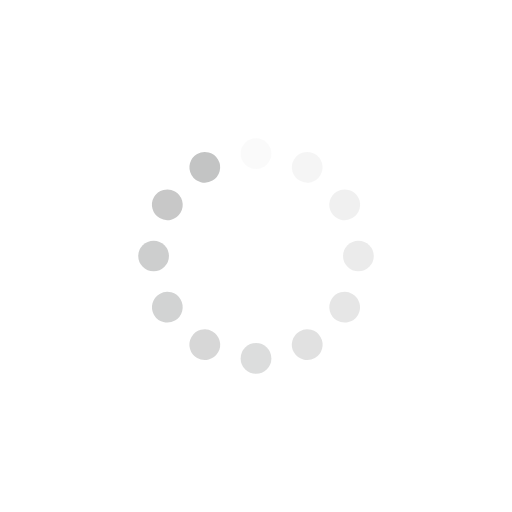
t = 0.00 s
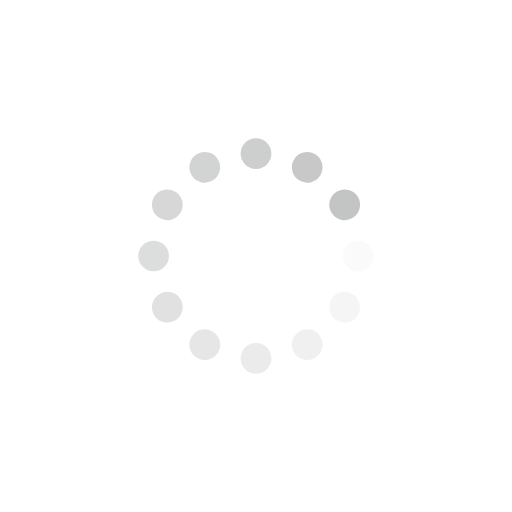
t = 0.25 s
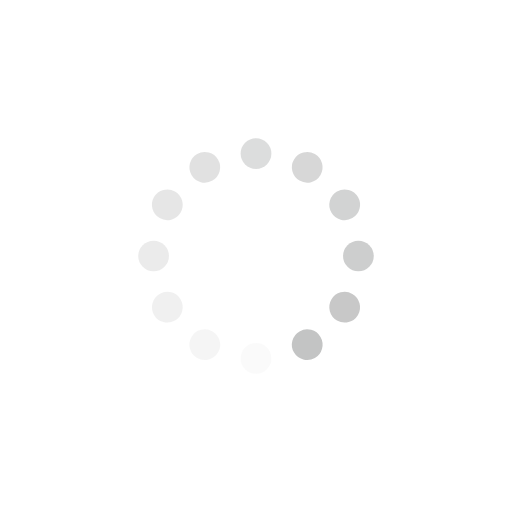
t = 0.50 s
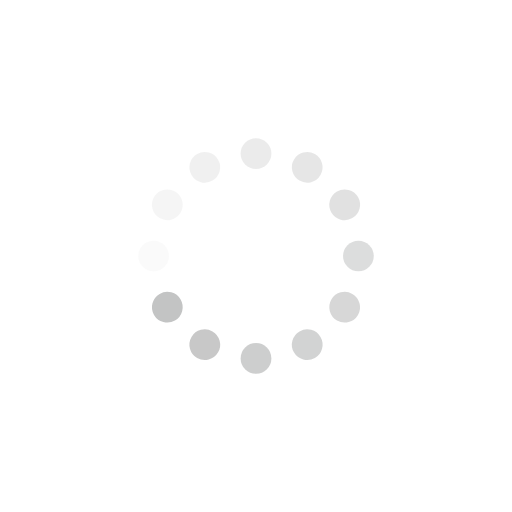
t = 0.75 s

The animated SVG that drew these frames (rendered in a browser with its animation timeline set to each time). Animation: 12 SMIL elements (animate=12); one cycle of 1.00 s, repeats indefinitely.

<svg class="lds-spinner" width="200px"  height="200px"  xmlns="http://www.w3.org/2000/svg" xmlns:xlink="http://www.w3.org/1999/xlink" viewBox="0 0 100 100" preserveAspectRatio="xMidYMid" style="background-image: none; background-position: initial initial; background-repeat: initial initial;"><g transform="rotate(0 50 50)">
  <rect x="47" y="27" rx="23.5" ry="13.5" width="6" height="6" fill="#c3c4c4">
    <animate attributeName="opacity" values="1;0" times="0;1" dur="1s" begin="-0.9166666666666666s" repeatCount="indefinite"></animate>
  </rect>
</g><g transform="rotate(30 50 50)">
  <rect x="47" y="27" rx="23.5" ry="13.5" width="6" height="6" fill="#c3c4c4">
    <animate attributeName="opacity" values="1;0" times="0;1" dur="1s" begin="-0.8333333333333334s" repeatCount="indefinite"></animate>
  </rect>
</g><g transform="rotate(60 50 50)">
  <rect x="47" y="27" rx="23.5" ry="13.5" width="6" height="6" fill="#c3c4c4">
    <animate attributeName="opacity" values="1;0" times="0;1" dur="1s" begin="-0.75s" repeatCount="indefinite"></animate>
  </rect>
</g><g transform="rotate(90 50 50)">
  <rect x="47" y="27" rx="23.5" ry="13.5" width="6" height="6" fill="#c3c4c4">
    <animate attributeName="opacity" values="1;0" times="0;1" dur="1s" begin="-0.6666666666666666s" repeatCount="indefinite"></animate>
  </rect>
</g><g transform="rotate(120 50 50)">
  <rect x="47" y="27" rx="23.5" ry="13.5" width="6" height="6" fill="#c3c4c4">
    <animate attributeName="opacity" values="1;0" times="0;1" dur="1s" begin="-0.5833333333333334s" repeatCount="indefinite"></animate>
  </rect>
</g><g transform="rotate(150 50 50)">
  <rect x="47" y="27" rx="23.5" ry="13.5" width="6" height="6" fill="#c3c4c4">
    <animate attributeName="opacity" values="1;0" times="0;1" dur="1s" begin="-0.5s" repeatCount="indefinite"></animate>
  </rect>
</g><g transform="rotate(180 50 50)">
  <rect x="47" y="27" rx="23.5" ry="13.5" width="6" height="6" fill="#c3c4c4">
    <animate attributeName="opacity" values="1;0" times="0;1" dur="1s" begin="-0.4166666666666667s" repeatCount="indefinite"></animate>
  </rect>
</g><g transform="rotate(210 50 50)">
  <rect x="47" y="27" rx="23.5" ry="13.5" width="6" height="6" fill="#c3c4c4">
    <animate attributeName="opacity" values="1;0" times="0;1" dur="1s" begin="-0.3333333333333333s" repeatCount="indefinite"></animate>
  </rect>
</g><g transform="rotate(240 50 50)">
  <rect x="47" y="27" rx="23.5" ry="13.5" width="6" height="6" fill="#c3c4c4">
    <animate attributeName="opacity" values="1;0" times="0;1" dur="1s" begin="-0.25s" repeatCount="indefinite"></animate>
  </rect>
</g><g transform="rotate(270 50 50)">
  <rect x="47" y="27" rx="23.5" ry="13.5" width="6" height="6" fill="#c3c4c4">
    <animate attributeName="opacity" values="1;0" times="0;1" dur="1s" begin="-0.16666666666666666s" repeatCount="indefinite"></animate>
  </rect>
</g><g transform="rotate(300 50 50)">
  <rect x="47" y="27" rx="23.5" ry="13.5" width="6" height="6" fill="#c3c4c4">
    <animate attributeName="opacity" values="1;0" times="0;1" dur="1s" begin="-0.08333333333333333s" repeatCount="indefinite"></animate>
  </rect>
</g><g transform="rotate(330 50 50)">
  <rect x="47" y="27" rx="23.5" ry="13.5" width="6" height="6" fill="#c3c4c4">
    <animate attributeName="opacity" values="1;0" times="0;1" dur="1s" begin="0s" repeatCount="indefinite"></animate>
  </rect>
</g></svg>
